pico-8 play session: no input (idle), after a click and taps of 🅾, ❎, 🅾+❎, 🅾 in the second before t = 0

[t = 1 s] idle ~1s (no d-pad/buttons)
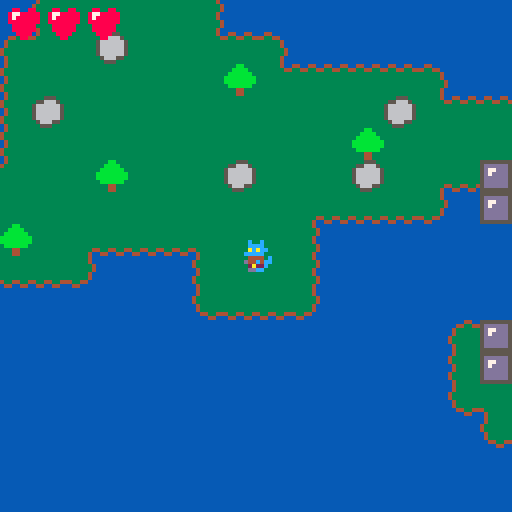

pico-8 cartridge
version 43
__lua__
-- isles of trials
-- by chromanyan

-- constants

player_anim_speed = 6
sword_hitbox_corners = {
	{x=1,y=1},
	{x=1,y=-1},
	{x=-1,y=1},
	{x=-1,y=-1},
}

misty = false

chests = {
	x81y38={ico=78,mus=1,act=(function()
		check_location("easiest chest")
	end)},
	x104y28={ico=78,mus=1,act=(function()
		check_location("spike obstacle chest")
	end)},
	x82y15={ico=78,mus=1,act=(function()
		check_location("blade corridor chest")
	end)},
	x80y24={ico=78,mus=1,act=(function()
		check_location("minor obstruction chest")
	end)},
	x65y21={ico=78,mus=1,act=(function()
		check_location("easy blade path chest")
	end)},
	x79y33={ico=78,mus=1,act=(function()
		check_location("blade squeeze chest")
	end)},
	x111y15={ico=78,mus=1,act=(function()
		check_location("spinner introduction chest")
	end)},
	x70y28={ico=78,mus=1,act=(function()
		check_location("rock shortcut chest")
	end)},
	x97y23={ico=78,mus=1,act=(function()
		check_location("mud shortcut chest")
	end)},
	x18y30={ico=78,mus=1,act=(function()
		check_location("mud run chest")
	end)},
	x45y11={ico=78,mus=1,act=(function()
		check_location("eye of the snake chest")
	end)},
	x61y12={ico=78,mus=1,act=(function()
		check_location("rocky spinners chest")
	end)},
	x91y6={ico=78,mus=1,act=(function()
		check_location("miniature forest chest")
	end)},
	x115y5={ico=78,mus=1,act=(function()
		check_location("spike weave chest")
	end)},
	x92y0={ico=78,mus=1,act=(function()
		check_location("spike path chest")
	end)},
	x79y5={ico=78,mus=1,act=(function()
		check_location("cheesable chest")
	end)},
	x119y34={ico=78,mus=1,act=(function()
		check_location("torch puzzle chest")
	end)},
	x49y19={ico=78,mus=1,act=(function()
		check_location("rocky torch secret chest")
	end)},
	x74y51={ico=78,mus=1,act=(function()
		check_location("dangerous torch puzzle chest")
	end)},
	x118y45={ico=78,mus=1,act=(function()
		check_location("rock pile chest")
	end)},
	x106y59={ico=78,mus=1,act=(function()
		check_location("mud obstacle course chest")
	end)},
	x108y59={ico=78,mus=1,act=(function()
		check_location("mud torch secret chest")
	end)},
	x93y52={ico=78,mus=1,act=(function()
		check_location("spike gap chest")
	end)},
	x58y55={ico=78,mus=1,act=(function()
		check_location("gauntlet checkpoint chest")
	end)},
	x23y53={ico=78,mus=1,act=(function()
		check_location("gauntlet chest")
	end)},
	x6y3={ico=77,mus=-1,act=(function()
		notify("game complete")
		-- no one will sit here for
		-- 16 minutes
		pbeholdt = 30000
		check_location("victory")
		music(5)
	end)}
}

torches = {
	{
		required = {"x115y30","x123y30","x119y34","x124y38"},
		act=(function()
			mset(119,34,6)
		end)
	},
	{
		required = {"x50y23"},
		act=(function()
			for i=0,3 do
				mset(51+i,23,24)
			end
			mset(53,22,24)
			mset(54,22,24)
			mset(51,24,24)
			mset(52,24,24)
		end)
	},
	{
		required = {"x70y33"},
		act=(function()
			for i=0,3 do
				mset(66+i,33,24)
				mset(66+i,34,24)
			end
		end)
	},
	{
		required = {"x63y47","x68y60","x78y61","x85y48"},
		act=(function()
			mset(74,51,6)
		end)
	},
	{
		required = {"x113y58","x121y58","x126y58"},
		act=(function()
			mset(108,59,6)
		end)
	},
	{
		required = {"x58y58"},
		act=(function()
			for i=0,3 do
				mset(44,48+i,24)
				mset(45,48+i,24)
			end
		end)
	},
	{
		required = {"x26y8","x30y8"},
		act=(function()
			for i=0,2 do
				mset(23+i,9,24)
				mset(23+i,10,24)
			end
		end)
	}
}

bubbles = {
	{
		x=108,
		y=41,
		sx=0,
		sy=2,
		dur=16
	},
	{
		x=102,
		y=44,
		sx=0,
		sy=-2,
		dur=20
	},
	{
		x=104,
		y=60,
		sx=0,
		sy=-2,
		dur=16
	},
	{
		x=78,
		y=39,
		sx=-2,
		sy=0,
		dur=32
	},
	{
		x=75,
		y=36,
		sx=2,
		sy=0,
		dur=56
	},
	{
		x=44,
		y=37,
		sx=0,
		sy=2,
		dur=20
	},
	{
		x=41,
		y=42,
		sx=0,
		sy=-2,
		dur=28
	},
	{
		x=20,
		y=53,
		sx=2,
		sy=0,
		dur=96
	},
	{
		x=21,
		y=9,
		sx=-2,
		sy=0,
		dur=64
	},
	{
		x=5,
		y=15,
		sx=2,
		sy=0,
		dur=100
	}
}

spinners = {}

-- variables

-- player variables
px = 95*8
py = 42*8
pvx = 0
pvy = 0
pframe = 0
pfdir = 1
pftimer = player_anim_speed
pfright = false
pfup = false
pmoving = false
pbeholdt = 0
pbeholdi = 0
pinv = 0
pbvx = 0
pbvy = 0
pbubblemove = 0
-- sword variables
stype = 0 -- 1=sword,2=pickaxe
sfire = 0
soff = 0 -- sword texture offset; 1 if right, 2 if dia
sflipx = false
sflipy = false
stimer = 0
sx = 0
sy = 0
fireball = {}
-- other variables
max_life = 3
temp_life = 0
temp_life_have = 0
life = max_life
shape = 0
title = true
boots = false
bootstimer = 0
key = 0
greenkey = 0
feather = 0
spikeboots = false
bubble = false

notifytext = ""
notifytime = 0

function give_it_all()
	boots = true
	key = 1
	greenkey = 1
	stype = 2
	sfire = 1
	spikeboots = true
	bubble = true
	shape = 8
end
-->8
-- player stuff

function check_mud(tile,player)
	if fget(tile,1) then
		if (not player) return true
		if spikeboots then
			return true
		else
			harm()
			return false
		end
	end
	if (bootstimer > 0 or not player) return fget(tile,2)
	return false
end

function collides_solid(x,y,spd,hor,player)
	local tile = get_map_tile(x,y)
	if (spd==0) return fget(tile,0) and not check_mud(tile,player)
	if (hor) x+=spd
	if (not hor) y+=spd
	
	return fget(tile,0) and not check_mud(tile,player)
end

function allow_move(x,y,spd,hor,player)
	if hor then
		x+=4*sgn(spd)
		y+=1
	else
		x+=1
		y+=4*sgn(spd)
	end
	if (collides_solid(x,y,spd,hor,player)) return false
	if (hor) y-=2
	if (not hor) x-=2
	if (collides_solid(x,y,spd,hor,player)) return false
	return true
end

function check_interact()
	--if (not pfup) return
	local tile = get_map_tile(px,py-7)
	if tile == 8 and key>0 then
		key -= 1
		set_map_tile(px,py-7,18)
	elseif tile == 40 and greenkey>0 then
		greenkey -= 1
		set_map_tile(px,py-7,18)
	elseif tile == 6 then
		local chest = chests["x"..mpos(px).."y"..mpos(py-7)]
		pbeholdi = chest.ico
		pbeholdt = 60
		chest:act()
		-- if (chest.mus>-1) music(chest.mus)
		if ((not chest.shapelock) or shape>=5) set_map_tile(px,py-7,22)
		return true
	end
	return false
end

function move_player()
	accel = 0.3 + (feather * 0.05)
	
	local phor = btn(⬅️) or btn(➡️)
	local pver = btn(⬆️) or btn(⬇️)
	
	if (phor) pfright = btn(➡️)
	-- originally checked pver
	-- but standing with back
	-- turned looks weird
	pfup = btn(⬆️)
	
	-- only the above check
 -- cares about horizontal
 -- or vertical
	pmoving = phor or pver
	
	if btn(🅾️) then
		if (not check_interact()) and boots and pmoving then
			if (bootstimer%6==0) sfx(13)
			bootstimer += 1
			if bootstimer >= 30 then
				accel *= 1.7
			else
				return
			end
		elseif bootstimer > 0 then
			bootstimer = 0
		end
	else
		if bootstimer > 0 then
			bootstimer = 0
		end
	end
	
	if pmoving then
		if (btn(⬅️)) pvx -= accel
		if (btn(➡️)) pvx += accel
		if (btn(⬆️)) pvy -= accel
		if (btn(⬇️)) pvy += accel
	else
		-- if player wants to stop,
		-- stop them faster
		-- (stack with later mult)
		pvx *= 0.5
		pvy *= 0.5
	end
	
	-- check if we should be
	-- allowed to move
	if (allow_move(px,py,pvx,true,true)) then
	 px += pvx
	else
	 pvx *= 0.5
	end
	if (allow_move(px,py,pvy,false,true)) then
	 py += pvy
	else
		pvy *= 0.5
	end
	
	-- friction to combat accel
	pvx *= 0.7
	pvy *= 0.7
end

function draw_player()
	local plrspr = 96
	if (misty) plrspr += 6
	if pbeholdt > 0 then
		spr(plrspr+3,px-4,py-4)
		spr(pbeholdi,px-4,py-12)
		pbeholdt -= 1
		return
	end
	if (pinv % 2 == 1) return
	if (pfup) plrspr += 16
	
	if not pmoving then
		pframe = 1
		pfdir = 1
		pftimer = player_anim_speed
	end
	
	if pftimer<=0 then
		pframe += pfdir
		if (pframe==0) pfdir=1
		if (pframe==2) pfdir=-1
		pftimer = player_anim_speed
	else
		pftimer -= 1
		-- subtract twice when running. fast move
		if (bootstimer>0) pftimer -= 2
	end
	
	spr(plrspr+pframe,px-4,py-4,1,1,pfright)
	if pbubblemove>0 then
		spr(100,px-8,py-8,2,2)
	end
end
-->8
-- sword stuff

function set_sword_dir()
	if (btn(⬆️) and btn(➡️))
	or (btn(⬆️) and btn(⬅️))
	or (btn(⬇️) and btn(⬅️))
	or (btn(⬇️) and btn(➡️))
	then
		soff = 2
	elseif btn(⬆️) or btn(⬇️) then
		soff = 0
	else
		soff = 1
	end
	sflipx = not pfright
	sflipy = btn(⬇️)
end

function sword_collide(x,y,lvl,rad)
	for i,v in pairs(sword_hitbox_corners) do
		local targetx = x+(v.x*rad)
		local targety = y+(v.y*rad)
		local tile = get_map_tile(targetx,targety)
		if (tile==7 and lvl>0) set_map_tile(targetx,targety,18)
		if (tile==23 and lvl>=2) set_map_tile(targetx,targety,18)
		if tile==16 and sfire>0 then
		 set_map_tile(targetx,targety,32)
		 torch_lit(targetx,targety)
		end
	end
end

function draw_fireball()
	for i,v in pairs(fireball) do
		circfill(v.x,v.y,sfire,9)
	end
end

function move_fireball()
	for i,v in pairs(fireball) do
		v.x += v.vx
		v.y -= v.vy
		v.t -= 1
		sword_collide(v.x,v.y,1,sfire)
		
		if (v.t<=0) del(fireball,v)
	end
end

function make_fireball(fx,fy)
	if (not sfire) return
	if (#fireball>=2) return
	add(fireball,{x=px+sx,y=py+sy,vx=fx,vy=fy,t=30})
end

function get_sword_mults()
	local xmult = 2
	local ymult = 2
	if (sflipx) xmult *= -1
	if (sflipy) ymult *= -1
	if (soff == 1) ymult *= 0
	if (soff == 0) xmult *= 0
	return {x=xmult,y=ymult}
end

function update_sword()
	if stimer > 0 then
		local mult = get_sword_mults()
		if (stimer <= 8) then
			if (abs(sx) > 0 or abs(sy) > 0) then
				sx -= mult.x
				sy += mult.y
			end
		else
			if (abs(sx) < 8) and (abs(sy) < 8) then
				sx += mult.x
				sy -= mult.y
			end
		end
		
		sword_collide(px+sx,py+sy,stype,3)
		
		stimer -= 1
	elseif btnp(❎) then
		sx=0
		sy=0
	 if (stype>0) stimer=20
	 set_sword_dir()
	 if sfire>0 then
	 	local mult = get_sword_mults()
	 	make_fireball(mult.x,mult.y)
	 end
	 sfx(0)
	end
end

function draw_sword()
	if (sx==0 and sy==0) return
	spr(48+soff+(stype*16),px+sx-4,py+sy-4,1,1,sflipx,sflipy)
end
-->8
-- painful stuff

function harm()
	if pinv>0 then
		return
	end
	sfx(1)
	if temp_life > 0 then
		temp_life -= 1
	else
		life -= 1
	end
	pinv = 30
	if life == 0 then
		life = max_life
		px = 95*8
		py = 42*8
	end
end

function check_for_harm()
	if pinv>0 then
		pinv -= 1
		return
	end
	local tile = get_map_tile(px,py)
	if (fget(tile,1) and not spikeboots) harm()
end

function make_spinner(sx,sy,styp)
	add(spinners,{
		x=(sx*8)+4,
		y=(sy*8)+4,
		typ=styp,
		dir=1
	})
end

function draw_spinners()
	for i,v in pairs(spinners) do
		spr(83+v.typ,v.x-4,v.y-4)
	end
end

function move_spinners()
	for i,v in pairs(spinners) do
		local hor = v.typ == 0
		
		if v.typ == 2 then
			if (not v.ox) v.ox = v.x
			if (not v.oy) v.oy = v.y
			v.x = v.ox + cos(t())*15
			v.y = v.oy + sin(t())*15
		elseif allow_move(v.x,v.y,v.dir,hor,false) then
			if (hor) v.x += v.dir
			if (not hor) v.y += v.dir
		else
			v.dir *= -1
		end
		
		local cx = abs(px-v.x)
		local cy = abs(py-v.y)
		-- smaller hitbox feels
		-- more fair 
		if cx < 6 and cy < 6 then
		 harm()
		end
	end
end
-->8
-- misc stuff

function draw_hud()
	for i=1,life+temp_life do
		if (i>life) then
			spr(75,px-62+((i-1)*10),py-62)
		else
			spr(68,px-62+((i-1)*10),py-62)
		end
	end
	if shape>0 then
		spr(72,px-62,py-52)
		print(shape,px-52,py-50,7)
	end
	
	if (notifytime>0) then
	 print(notifytext,px-62,py+50,7)
	 notifytime -= 1
	end
	
	if (key>0) then
		spr(71,px+54,py-63)
	end
	if (greenkey>0) then
		spr(76,px+44,py-63)
	end
end

function mpos(i)
	return flr(i/8)
end

function get_map_tile(x,y)
	return mget(mpos(x),mpos(y))
end

function set_map_tile(x,y,val)
	mset(mpos(x),mpos(y),val)
end

function draw_title()
	cls(0)
	print("0.2.0",0,0)
	print("isles of trials",34,40)
	print("made by chromanyan",28,48)
	print("player drawn by @twilightstarart",0,56)
	print("item jingles by newsoupvi",14,64)
	print("press 🅾️ to start",30,72)
end

function stay_sane()
	if (stype>2) stype=2
	if (sfire>4) sfire=4
	if (feather>20) feather=20
end

function torch_lit(x,y)
 for i,torch in pairs(torches) do
 	del(torch.required,"x"..mpos(x).."y"..mpos(y))
 	
 	if #torch.required==0 then
 	 torch:act()
 	 del(torches,torch)
 	end
 end
end

function draw_bubbles()
	if (not bubble) return
	for i,v in pairs(bubbles) do
		spr(100,v.x*8,v.y*8,2,2)
	end
end

function do_bubble_move()
	px+=pbvx
	py+=pbvy
	pbubblemove -= 1
end

function test_bubble_collide()
	if (pbubblemove>0) return
	if (not bubble) return
	for i,v in pairs(bubbles) do
		local cx = abs(px-((v.x+1)*8))
		local cy = abs(py-((v.y+1)*8))
		if cx < 8 and cy < 8 then
			px = (v.x+1)*8
			py = (v.y+1)*8
		 pbubblemove = v.dur
		 pbvx = v.sx
		 pbvy = v.sy
		end
	end
end

function notify(text)
	notifytext = text
	notifytime = 150
end
-->8
-- ap stuff

locs = {
	["easiest chest"]=			{0, 2^0},
	["spike obstacle chest"]=		{0, 2^1},
	["torch puzzle chest"]=		{0, 2^2},
	["easy blade path chest"]=			{0, 2^3},
	["minor obstruction chest"]=			{0, 2^4},
	["blade squeeze chest"]=			{0, 2^5},
	["blade corridor chest"]=			{0, 2^6},
	["cheesable chest"]=			{0, 2^7},
	["rock shortcut chest"]=				{1, 2^0},
	["mud shortcut chest"]=				{1, 2^1},
	["spinner introduction chest"]=		{1, 2^2},
	["miniature forest chest"]=	{1, 2^3},
	["spike weave chest"]=			{1, 2^4},
	["spike path chest"]=			{1, 2^5},
	["dangerous torch puzzle chest"]=		{1, 2^6},
	["mud run chest"]=	{1, 2^7},
	["rock pile chest"]=			{2, 2^0},
	["spike gap chest"]=		{2, 2^1},
	["mud obstacle course chest"]=				{2, 2^2},
	["mud torch secret chest"]=				{3, 2^3},
	["rocky spinners chest"]=			{3, 2^4},
	["rocky torch secret chest"]=			{3, 2^5},
	["eye of the snake chest"]=			{3, 2^6},
	["gauntlet checkpoint chest"]=		{3, 2^7},
	["gauntlet chest"]=				{4, 2^0},
	["victory"]=			{4, 2^1},
}
items = {
	["progressive weapon"]=			{5, 2^0}, 
	["progressive weapon (alt)"]=			{5, 2^1}, 
	["fireball spell"]=			{5, 2^2}, 
	["sprinting boots"]=		{5, 2^3}, 
	["spike boots"]=				{5, 2^4}, 
	["bubbles"]=			{5, 2^5}, 
	["yellow key"]=			{5, 2^6}, 
	["green key"]=			{5, 2^7}, 
	-- legacy
	["heart container 2"]=					{6, 2^1},
	["heart container 3"]=					{6, 2^2},
	["swift feather 2"]=					{6, 2^4},
	["swift feather 3"]=					{6, 2^5},
}

function check_location(id)
	gpio_adr = 0x5f80 + locs[id][1]
	bank = peek(gpio_adr)
	bank = bank | locs[id][2]
	poke(gpio_adr, bank)
	
	notify("checked "..id)
end

function give_items()
	for key,item in pairs(items) do

		--item = items[key]
		gpio_adr = 0x5f80 + item[1]
		bank = peek(gpio_adr)
		if (bank & item[2]) ~= 0 then
			give_vanilla_item(key)
			items[key] = nil
			--remove the item so we cannot recieve it again
		end
	end
	
	local gpio_adr = 0x5f80
	
	shape = peek(gpio_adr+8)
	
	local heart = peek(gpio_adr+9)
	if (3+heart>max_life) life = max_life+1
	max_life = 3+heart
	feather = peek(gpio_adr+10)
	local theart = peek(gpio_adr+11)
	if theart > temp_life_have then
		temp_life_have += 1
		temp_life += 1
	end
end

function give_vanilla_item(typ)
	if typ == "progressive weapon" or typ == "progressive weapon (alt)" then
		stype += 1
	end
	if typ == "fireball spell" then
		sfire += 1
	end
	if typ == "sprinting boots" then
		boots = true
	end
	if typ == "spike boots" then
		spikeboots = true
	end
	if typ == "bubbles" then
		bubble = true
	end
	if typ == "yellow key" then
		key += 1
	end
	if typ == "green key" then
		greenkey += 1
	end
	if typ == "heart container 2" or typ == "heart container 3" then
		max_life += 1
		life = max_life
	end
	if typ == "swift feather 2" or typ == "swift feather 3" then
		feather += 1
	end
end

function check_settings()
	local gpio_adr = 0x5f80+40
	local settings = peek(gpio_adr)
	if (settings & 2^0) != 0 then
		misty = true
	end
end

function ap_jingle()
	local jingle = peek(0x5f80+35)
	
	if jingle > 0 then
		music(jingle-1)
		poke(0x5f80+35,0)
	end
end
-->8
-- base p8 functions

function _init()
	for x=0,127 do
		for y=0,63 do
			if (mget(x,y) == 83) then
				make_spinner(x,y,0)
				mset(x,y,25)
			elseif (mget(x,y) == 84) then
				make_spinner(x,y,1)
				mset(x,y,25)
			elseif (mget(x,y) == 85) then
				make_spinner(x,y,2)
				mset(x,y,25)
			end
		end
	end
	--give_it_all()
end

function _draw()
	pal(1,140,1)
	pal(15,137,1)
	
	if title then
		draw_title()
		return
	end
	
	cls(1)
	camera(px-64,py-64)
	map()
	
	draw_spinners()
	draw_fireball()
	draw_sword()
	draw_player()
	if (pbubblemove==0) draw_bubbles()
	draw_hud()
end

function _update()
	stay_sane()
	if title then
		if btnp(🅾️) then
			title = false
		end
	 return
	end
	
	ap_jingle()

	if (pbeholdt>0) return
	
	if pbubblemove>0 then
		do_bubble_move()
		return
	end
	
	move_player()
	move_fireball()
	move_spinners()
	if (stype>0 or sfire>0) update_sword()
	check_for_harm()
	test_bubble_collide()
	
	give_items()
	check_settings()
end
__gfx__
00000000000044000440044000440000043333333333334099999999333bb3333333333333333333555555550000555555555555555500000000000000000000
0000000000443344433443344433440043333333333333349444444933bbbb3355555555555555555dddddd50055444444444444444455000000000000000000
007007000433333333333333333333403333333333333333944444493bbbbbb3533aa335353553535d77ddd50544444444444444444444500000000000000000
00077000043333333333333333333340333333333333333394444449bbbbbbbb53aa5a35353553535d7dddd50544444444444444444444500000000000000000
000770004333333333333333333333343333333333333333999aa999bbbbbbbb53aa5a35353553535dddddd55444444444444444444444450000000000000000
007007004333333333333333333333343333333333333333944aa4493bbbbbb3533aa335353553535dddddd55444444444444444444444450000000000000000
000000000433333333333333333333403333333333333333944444493334433355555555555555555dddddd55444444444444444444444450000000000000000
00000000043333333333333333333340333333333333333399999999333443333333333333333333555555555444444444444444444444450000000000000000
77777777043333333333333333333340333333333333333399999999333555334444444455555555555555555444444444444444444444450000000000000000
75555557433333333333333333333334333333333333333395555559355666534999994456666665557555555444444444444444444444450000000000000000
75544557433333333333333333333334333333333333333395555559566666654444444456776665577755555444444444444444444444450000000000000000
75455457043333333333333333333340333333333333333395555559566666654449999956766665555557555444444444444444444444450000000000000000
75455457043333333333333333333340333333333333333395555559566666654444444456666665555577755444444444444444444444450000000000000000
75544557433333333333333333333334333333333333333399999999566666659999444456666665557555555444444444444444444444450000000000000000
75555557433333333333333333333334433333333333333494444449356665534444444456666665577755555444444444444444444444450000000000000000
77777777043333333333333333333340043333333333334099999999335553334499999455555555555555555444444444444444444444450000000000000000
77777777043333333333333333333340000044444444000040000000444444443333333300000000000000005444444444444444444444450000000000000000
75588557043333333333333333333340004433333333440040000000000000005555555500000000000000005444444444444444444444450000000000000000
758998574333333333333333333333340433333333333340400000000000000053bbbb3500000000000000005444444444444444444444450000000000000000
789aa9874333333333333333333333340433333333333340400000000000000053bb5b3500000000000000005444444444444444444444450000000000000000
789aa9870433333333333333333333404333333333333334400000000000000053bb5b3500000000000000000544444444444444444444500000000000000000
758998570433333333333333333333404333333333333334400000000000000053bbbb3500000000000000000544444444444444444444500000000000000000
75588557004433444334433444334400433333333333333440000000000000005555555500000000000000000055444444444444444455000000000000000000
77777777000044000440044000440000433333333333333440000000000000003333333300000000000000000000555555555555555500000000000000000000
43333333444444443333333433333333433333333333333400000000000000040000000000000000000000000000000000000000000000000000000000000000
43333333333333333333333433333333433333333333333400000000000000040000000000000000000000000000000000000000000000000000000000000000
43333333333333333333333433333333433333333333333400000000000000040000000000000000000000000000000000000000000000000000000000000000
43333333333333333333333433333333433333333333333400000000000000040000000000000000000000000000000000000000000000000000000000000000
43333333333333333333333433333333043333333333334000000000000000040000000000000000000000000000000000000000000000000000000000000000
43333333333333333333333433333333043333333333334000000000000000040000000000000000000000000000000000000000000000000000000000000000
43333333333333333333333433333333004433333333440000000000000000040000000000000000000000000000000000000000000000000000000000000000
43333333333333333333333444444444000044444444000044444444000000040000000000000000000000000000000000000000000000000000000000000000
00066000000000000000006600cccc0008800880000000000088880000000000bbbbbbbb00000000000000000dd00dd0000000000aaaaa900000000000000000
0006600000060000000006660c0000c087788888000066600899998000000aa00b3333b00440000006600000d77dd00dbbbb00000aaaaa900008800000000000
000660000066000006006660c077000c8788888800066d60899aa9980000a00a00b33b000440000006600000d700000db00b00000aaaaa900aa88bb000000000
000660004446666606666600c070000c888888880066d66089aaaa98aaaaa00a000bb0000440000006600000d000000db00bbbbb00aaa9000aa00bb000000000
066666604446666600666000c000000c08888880006d660089aaaa98a9a9a00a000cc0000444aa00066677000d0000d0b00b3b3b000a90000cc00ee000000000
006446000066000004466000c000000c0888888000666000899aa998a090a00a00c11c0004444440066666600d0000d0b00b030b000a90000cc99ee000000000
0004400000060000444066000c0000c000888800060000000899998090009aa90c1111c0055555500555555000d00d00bbbb0003004444000009900000000000
00044000000000004400000000cccc0000088000000000000088880000000990cccccccc0000000007077070000dd00033330000004444000000000000000000
00066000000006000006600000070000000700000007000000000000000000000000000000000000000000000000000000000000000000000000000000000000
06655660000000600000066000088700000cc700000bb70000000000000000000000000000000000000000000000000000000000000000000000000000000000
6004400600000060000005600788880007cc5c0007b55b0000000000000000000000000000000000000000000000000000000000000000000000000000000000
000440004444445600004006088585870cc5ccc70b5bb5b700000000000000000000000000000000000000000000000000000000000000000000000000000000
000440004444445600040006785858807ccc5cc07b5bb5b000000000000000000000000000000000000000000000000000000000000000000000000000000000
0004400000000060004000000088887000c5cc7000b55b7000000000000000000000000000000000000000000000000000000000000000000000000000000000
00044000000000600400000000788000007cc000007bb00000000000000000000000000000000000000000000000000000000000000000000000000000000000
00044000000006000000000000007000000070000000700000000000000000000000000000000000000000000000000000000000000000000000000000000000
0000000000c00c000000000000000000000000000000000000000000006006000000000000000000000000000000000000000000000000000000000000000000
00c00c0000cccc0000c00c000dc00c0000000000000000000060060000999900006006000f900900000000000000000000000000000000000000000000000000
00cccc0000acacc000cccc0002acac0000000cccccc000000099990000161990009999000f161990000000000000000000000000000000000000000000000000
00acacc00ccccc0000acacc00ccccc000000c000000c00000016199006e669000016199006e66900000000000000000000000000000000000000000000000000
0ccccc000044440c0ccccc0000444400000c07700000c00006e669000022220606e6690000222206000000000000000000000000000000000000000000000000
004c440c0d44c4cc00d44c0c00444c0000c0700000000c000f29229600fd9d91002f299600dd9d91000000000000000000000000000000000000000000000000
00a222cc002a22c00022a2cc0022a20000c0700000000c000ddddd9100dddd990ddddd910ddddd99000000000000000000000000000000000000000000000000
0dd00cc000ddcc000dd00cc00dd00cc000c0000000000c0000f00900000f900000f0090000f00900000000000000000000000000000000000000000000000000
0000000000c00c00000000000000000000c0000000000c0000000000006006000000000000000000000000000000000000000000000000000000000000000000
00c00c0000cccc0000c00c000000000000c0000000000c0000600600009999000060060000000000000000000000000000000000000000000000000000000000
00cccc0000cccc0000cccc000000000000c0000000000c0000999900009999900099990000000000000000000000000000000000000000000000000000000000
00cccc000ccccc0000cccc0000000000000c00000000c00000999990066999000099999000000000000000000000000000000000000000000000000000000000
0ccccc00004444c00ccccc00000000000000c000000c000006699960002222060669996000000000000000000000000000000000000000000000000000000000
00cc440c0cc44cc00c444c000000000000000cccccc000000092291009dddd910022291000000000000000000000000000000000000000000000000000000000
002222cc06222c000022cc0000000000000000000000000000dd999000ddd99900dd999000000000000000000000000000000000000000000000000000000000
0cc00dd000ccdd000cc00dd000000000000000000000000000900f000009f00000900f0000000000000000000000000000000000000000000000000000000000
0000000000000000000000000000000000122222c1c1d100b1c1c1c2c1c1d100b1c1c1c2c2c2c281818100000000000000000000000010405122320072001241
2171310000000000000072001241212121705030000000000063818163000000000000000000000000a1a19191a1a10000000012413100001040215132000000
0000000000000000000000000000000000000000b1c1d100b1c1d100b1c1d100b1c1d10000000012415030000010202020208181812040213100000000000011
21213100001001300000000000122260713533320000000042707070705200000000000000000000009191919191910000000000115020204021513200000000
0000000000000000000000000000000000000000b1c1d100b1c1d100b1c1d100b1c1d10000000000112150202040212121518181814121703100000000000011
21513200001241502030000000000012225300000000000011212121213100000000000000000000009191919191910000000000112121012151320000000000
0000000000000000000000000000000000000000b1c1c1c0c1c1d100b1c1c1c0c1c1d10000000000124121212121212121310000001121213100000000001040
21310000000012417150203000000000000000000000001040217121215020300000000000000000009191a1a191910000000010402121212131000000000000
0000000000000000000000000000000000000000b1c1c1c1c1c1d100b1c1c1c1c1c1d10000000000001222224121512222320000001241215030000010204021
5132000000000011512222a0a0000000000000000000001121212121212170502020202030000000009191a1a191910000000011212151224150203000000000
0000000000000000000000000000000000000000b2c2c2c2c2c2d200b2c2c2c2c2c2d2000000000000000000a0a0320000000000000012224150352040705122
3200000000001040310000a0a0000000102030000000001171212121212121212121217150202020201313131313135200001040215132001241213100000000
0000000000000000000000000000000000000000919191009145910091919100914591000000000000000000a0a0000000000000000000001222352222223200
00000000000011705300000000000000116031000000001121212121212121212121702121212121212121217021217113204021513200000012415001300000
00000000000000000000000000000000000000000000000000000000000000000000000000000000000000000000000000000000000000000000000000000000
0000000042204023000000000000a0a040215020202020402121702121217121212171215122a0a0222241212121717133222222320000000000122222320000
00000000000000000000000000000000000000000000000000000000000000000000000000000000000000000000000000000000000000000000000000000000
0000004271512232000000000000a0a022224121212121212121212121212121512222223200a0a0000012412121715300000000000000000000000000000000
00000000000000000000000000000000000000000000000000000000000000000000000000000000000000000000000000000000000000000000000000000000
0000001241310000000000000000000000001222224121702151222222412121310000000000000000000012a0a0530000000000000000000000000000000000
0000000000000000000000000000000000000000000000000000000000000000000000000000000000a0a0001030000000000000000000000000000000000000
0000000081810000000000000000000000000000001222222232000000112121310000000000000000000000a0a0000000000000000000000000000000000000
0000000000000000000000000000000000000000000000000000000000000000000000000000000000a0a0001150203000000000004545450000000000000000
00000000818100000000000000000000000000000000000000000000001222223200000000000000000000000000000000000000000000000000000000000000
00000000000000000000000000000000000000000000000000000000000000000000000000000000104050204021705020202020204021310000000000000000
0000000081810000000000000000000000000000000000000000000000000000000000000010a0a0000000000000000000000000000000000000000000000000
00000000000000000000000000000000000000000000000000000000000000000000000000000000124121217121212121212171212121310000000000000000
0000000011503000000000000000000000000000000000000000000000000000000000000011a0a020300000a0a0300000000000000060300000000000000000
00000000000000000000000000000000000000000000000000000000000000000000000000000000001170212121217121512222224121310000000000001020
3000001040215030000000000000103000000000000000000000000000000000000000000012412121502020a0a0503000006300422040503000000000000000
00000000000000000000000000000000000000000000000000000000000000000000000000000000001222412170215122320000001121310000000000001101
31000011215521502030000000104050203000001020300000000000000000000000000000001241217021212121215020137113212121353200000000000000
00000000000000000000000000000000000000000000000000000000000000000000000000000000000000122222223200000000001121310000000000001222
32000012224121217150202020407155513200001101310000000000000000000000000000000012412170702121212170212171213335000000000000000000
00000000000000000000000000000000000000000000000000000000000000000000000000000000000000000000000000000000001121236300000000000000
00000000001241712121212121717121310000001222320000000000000000000000000000000000112170215122224121702171716200000000000000000000
00000000000000000000000000000000000000000000000000000000000035c0c0c0c0c0c0c03500000000000000000000000000001121217152000000000000
00000000000011212121212121512222320000000000000000000000000000000000000000000000124121513200001222412170230000000000000000000000
00000000000000000000000000000000000000000000000000000000000035c1c1c1c1c1c1c13500000000102020300000000000001121217153000000000000
00000000000011212121712121350000000000000000000000000000000000000000000000000000008181320000000000122222320000000000000000000000
00000000000000000000000000000000000000000000000000000000000035c1c1c1c2c1c1c13500000000112121310000000000001121237200000000000000
00000010300011212171212121350000000000000000000000000000106052006363000000000000008181000000000000000000000000000000000000000000
0000000000000000000000000000000000000000a0a0206013c0c0c0d00000b1c1d100b1c1d10000000000112121310000000000001121310000000000000000
0000104050204071212121212150203000000000000000000000000012224113a1a1132020300000818181000000000000000000000000000000000000000000
0000000000000000000000000000000000000000a0a0222233c2c2c1c1d000b1c1d100b1c1d10000000000112121310000000000001121310000000000000000
00001121552151222222222241717150300000000000000000000000000043a1a1a12121215020208181000000b0c0c0c0c0c0c0c0c0c0c0c0c0454500000000
00000000000000000000000000000000000000000000000000000035c1d100b1c1d100b1c1d10000000000112121310000000000001121502020603000000000
00001222415132000000000011215521310000000000000000000000000073a1a13322224121212181812020c0c1c1c1c155c1c1c1c1c1c1c1c1c1c1d0000000
000000000000000000000000000000000000000000000000000000b1c1d100b1c1d100b1c1c1c0c0c01320402121310000000000001121212121213100000000
0000000012320000000000001222412131000000000000000000000000000072720000001222222241215122c2c1c1c1c1c1c1c1c1c155c1c1c1c1c1c1d00000
000000000000000000000000000000000000000000000000000000b1c1d100b1c1d100b2c2c2c2c2c23322222222320000000000001121512241213100000000
000000000000000000000000000012223200000000000000000000000000000000000000000000001222320000b2c2c2c2c2c2c2c2c2c2c2c2c2c1c1c1d10000
000000000000000000000000000000000000000000000000000000b1c13500b1c1d1000000000000000000000000000000000000004545450011013100000000
00000000000000000000000000000000000000000000000000000000000000000000000000000000000000000000000000010000000000000001b1c1c1d10100
000000000000000000000000000000000000000000000000000000b1c1d100b1c1c1c04545000000000000000000000000000000000000000012223200000000
000000102030000000000000000000000000000000000000000000000000000000000000000000000000609191c0c0454545c0c0c0c0c0c0c0c0c1c1c1d10000
000000000000000000000000000000000000000000000000000000b1c1d100b2c2c2c2c1c1d00000000000000000000000000000000000000000000000000000
00000011013100000000000000102030000000000000000000000000000000000000000000000000a0a0919191c1c1c1c1c1c1c1c1c1c1c1c1c1c1c1c1d20000
00000000000000000000000000000000000000000000000000000035c1d10000000000b1c1d10000000000000000000000000000000000000000000000000000
00000012223200000000000000110131000000000000000000000000000000000000000000000000a0a0919191c1c1c1c1c1c1c1c1c1c1c1c1c1c1c1d2000000
000000000000000000000000000000000000000000000000000000b1c1c1c0c0c0c0c0c1c1d20000000000000000000000000000000000000000000000000000
000000000000000000000000001222320000000000000000000000000000000000000000000000000000919191c2c2c2c2c2c2c2454545c2c2c2454500000000
000000000000000000000000000000000000000000000000000000b2c2c2c2c2c2c2c2c2d2000000000000000000000000000000000000000000000000000000
__gff__
0100000000000101010100050505000001000000000001010000030505050000010000000000010101000005050500000000000000000101000000000000000000000000000000000000000000000000000000000000000000000000000000000000000000000000000000000000000000000000000000000000000000000000
0000000000000000000000000000000000000000000000000000000000000000000000000000000000000000000000000000000000000000000000000000000000000000000000000000000000000000000000000000000000000000000000000000000000000000000000000000000000000000000000000000000000000000
__map__
000000000000000000000000000000000000000000000000000000000000000000000000000000000000000000000000000000000000000000000000000000000000000000000000000000000000000000000000000000000000001906191a1a1a1a1a1a1a1a1a1a1a1a1a1a0000000000000000000000000000000000000000
000000000000000000000000000000000000000000000000000000000000000000000000000000000000000000000000000000000000000000000000000000000000000000000000000000000000000000000000000000000000001919191a1a1a1a1a1a1a1a1a1a1a1a1a1a0000000000000000000000000000000000000000
0000000000010202020300000000000000000000000000000000000000000000000000000000000000000000000000000000000000000000000000000000000000000000000000000000000000000000000000000000000000000000000000001a1a1a1a1a00000000001a1a0000000000000000000000000000000000000000
000000010204061217130000000000000000000000000000000000000000000000000000000000000000000000000000000000000000000000000000000000000000000000000000000000000000000000000000000000000000010203000000541a541a5400000001191a1a1903000000000000000000000000000000000000
000000110712121522230000000000000000000000000000000000000000000000000000000000000000000000000000000000000000000000000000000000000000000000000000000000000000000000000000000000000102041205020300000000000000240204191a1a1913000000000000000000000000000000000000
0000002122181823000000000000000000000000000000000000000000000000000000000000000000000000000000000000000000000000000000000000000000000000000000000000000000000106030000000000010204120712071205020300362402311712153317331405030000000106030000000000000000000000
00000000001818000000000000000000000000000000000000000000000000000000000000000000000000000000000000000000000000000000000000000000000000000000000000000000000011120503000000001112071212061207121205311a19191a1a33230027001112050202020412130000000000000000000000
0000000000181800000000000000000000000000000000000000000000000000000000000000000000000000000000000000000000000000000000000000000000000000000000000000000000010412120503000000111212070712120707121533171919191900000000002122222222222222230000000000000000000000
000000000018180000000000000000000000000000000000000b100c0c0c100d000000000000000000000000000000000000000000000000000000000000000000000000000000000000000001041217551213000000212214121207071212152300342300000000000000000000000000000000000000000000000000000000
0000000001181803000000000000000000000000000a0a00001b1c1c1c1c1c1d000000000000000000000000000000000000000000000000000000000000000000000000000000000000010204121212121213000000000021221412121522230000000000000000000000000000000000000000000000000000000000000000
0000000011121213000000000000000000000000000a0a00001b1c1c1c1c1c1d000000000000000000000001020300000000000000000000000000000000000000000000000000531919041212121212121523000000000000002114152300000000000000000000000000000000000000000000000000000000000000000000
000000010412120503000000000000000000000000000000002b2c2c2c1c1c1d000000000000000000010204120603000000000000000000000000000000000000000000000053191919121212121215222300000000000000000018180000000000000000000000000000000000000000000000000000000000000000000000
0000002114121212130000000000000000000000000000000000000000301232000000000000000102041212121213000000000000000000000000000106030000000000191919191a1a1a1a1a1a1a35000000000000000000000018180000000000000000000000000000000000000000000000000000000000000000000000
00000000111212152300000000000000000000000000000000000000370928092600000000010204121217121215230000000000000000000000000011121300000000001919191a1a1a1a1a1a1a1a26000000000000000000000018180000000000000000000000000000000000000000000000000000000000000000000000
000000002114152300000000000000000000000000000000000000000030123236000000010412152222222222230000000000000000000000000000111205030000000019191a1a1212171212123200000000000000000000010218180203000000000000000000000000000000000000000000000000000000000000000000
00000000000a0a00000000000000000000000000000000000000000000111212171818180455152300000000000000000000000000000000000000001112121300000000191955171522222214121300000106030000000102041518181405030000000000000000000000000000010603000000000000000000000000000000
00000000000a0a00000000000000000000000000000000000000000000111212171818181412130000000000000000000000000000000001020300010417120503000000211417152300000011121300002114130000001117121300002114050202030000000000000000000000111523000000000000000000000000000000
0000000000000000000000000000000000000000000000000000000000212235270000001112050300000000000000000000000000010204170502041755152223000000003417350000000011121300000011130000010412152300000021221412050203000000000000000001041300000000000000000000000000000000
0000000000000000000000000000000000000000000000000000000000000000000000005314120502020203000000000000000000111217551712171522230000000000000027000000000053120502020204130000301212320000000000001112121213000000000000010204152300000000000000000000000000000000
0000000000000000000000000000000000000000000000000000000000000000000000000053141212171205020300000106030000211412171212121300000000000000000000000000000053121522222222230037090809092600000000001112551218180203000001041212130000000000000000000000000000000000
0000000000000000000000000000000000000000000000000000000000000000000000000000532222221412121300001112130000001112121212121300000000000000000000000000000030123200000000000024121212320000000000002114121518181405020204125512130000000000000000000000000000000000
0000000000000000000000000000000000000000000000000000000000000000000000000000000000002114121300002120130000010412121712170503000001060300190000190000193707120726000000000011121207130000000000000021222300002133173322141215230000000000000000000000000000000000
0000000000000000000000000000000000000000000000000000000000000000000000000000000000000011120503000011130000211417121217551713000011120502310202310202313112071225000000000011121522230000000000000000000000000000270000212223000000000000000000000000000000000000
0000000000000000000000000000000000000000000000000000000000000000000000000000000000000104121253000011100300002122221412171213000011121212121212121212121212121205020202020204152300000000000000000106030000000000000000000000000000000000000000000000000000000000
0000000000000000000000000000000000000000000000000000000000000000000000000000000000001107121253000021222300000000001112121523000011121522332222332222332214121212061212071212320c0c0c0c0c0c0c0c0d1112130000000000000000000000000000000000000000000000000000000000
000000000000000000000000000000000000000000000000000000000000000000000000000000000000111212155300000000000000000000211412130000001b1c1d00540000540000540021221412071212121212322c2c2c2c2c2c1c1c1c0c0c0c0d00000000000000000000000000000000000000000000000000000000
000000000000000000000000000000000000000000000000000000000000000000000000000000000102041212130000000000000000000000002114130000001b1c1d00000000000000000000002114121522222214050300000000001b1c1c1c1c1c1d00000000000000000000000000000000000000000000000000000000
000000000000000000000000000000000000000000000000000000000000000000000000000000001112120712130000000000000000000000000011130000001b1c1d00000000000000000000000011152300000011170502020203001b1c1c551c1c1d00000000000000000000000000000000000000000000000000000000
0000000000000000000000000000000000000000000000000000000000000000000000000000002404121212152300000000000000000000000000303200000011121300362406030000000000000011130000000021141212121253001b1c1c1c1c1c1c0c0c0c02060300000000000000000000000000000000000000000000
0000000000000000000000000000000000000000545454001919190054195400191919000000370707073322230000000000000000000000000024171725000011120531171212050300360000000104130000000000212222221413002b2c2c2c2c2c2c2c2c2c14120502020300000000000102030000000000010203000000
00000000000000000000000000000000000106020c0c0d000b0c0c0c0c0c0d000b0c0c0c0c0c0c1818180000000000000000000000000000010204171205020204121212173322140531173102020417050203000000000000001818000000000000000000000021221412121300000000002110130000000001041005030000
00000000000000000000000000000000001112121c1c1d001b1c1c1c1c1c1d001b1c1c1c1c1c1c1818180000000000000000000000000001041215331733141212121535270000212233173314071212121213000000000000001818000000000000000000000000001a1a19191a1a0000000011120300000011121215230000
